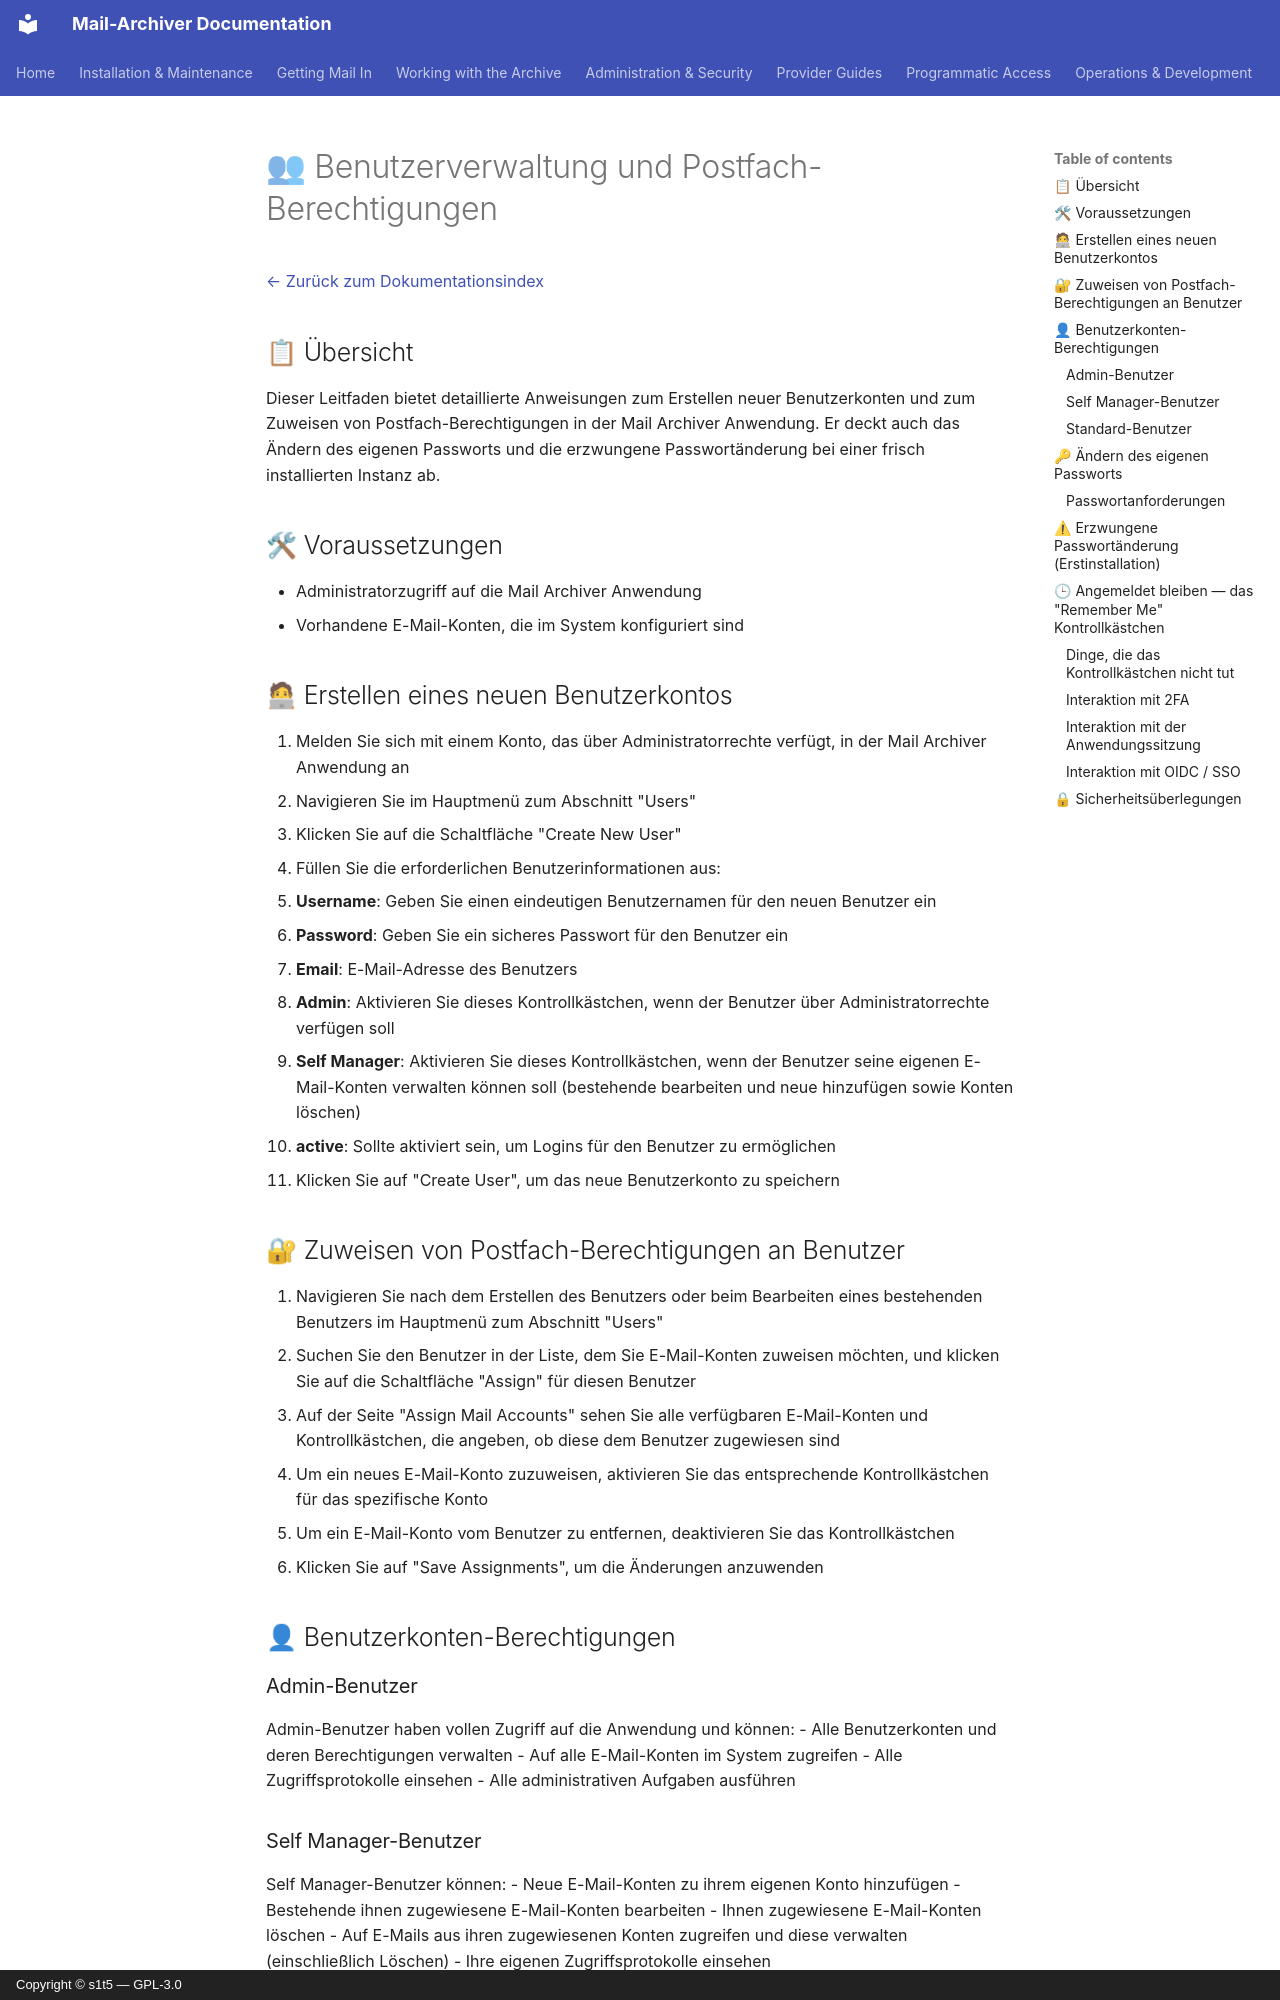

repository: s1t5/mail-archiver · page: UserManagement.de/index.html · generator: mkdocs · copyright: Copyright © s1t5 — GPL-3.0

# 👥 Benutzerverwaltung und Postfach-Berechtigungen {#user-management-and-mailbox-permissions}

[← Zurück zum Dokumentationsindex](index.md)

## 📋 Übersicht {#overview}

Dieser Leitfaden bietet detaillierte Anweisungen zum Erstellen neuer Benutzerkonten und zum Zuweisen von Postfach-Berechtigungen in der Mail Archiver Anwendung. Er deckt auch das Ändern des eigenen Passworts und die erzwungene Passwortänderung bei einer frisch installierten Instanz ab.


## 🛠 Voraussetzungen {#prerequisites}

- Administratorzugriff auf die Mail Archiver Anwendung
- Vorhandene E-Mail-Konten, die im System konfiguriert sind

## 🧑💻 Erstellen eines neuen Benutzerkontos {#creating-a-new-user-account}

1. Melden Sie sich mit einem Konto, das über Administratorrechte verfügt, in der Mail Archiver Anwendung an
2. Navigieren Sie im Hauptmenü zum Abschnitt "Users"
3. Klicken Sie auf die Schaltfläche "Create New User"
4. Füllen Sie die erforderlichen Benutzerinformationen aus:
   - **Username**: Geben Sie einen eindeutigen Benutzernamen für den neuen Benutzer ein
   - **Password**: Geben Sie ein sicheres Passwort für den Benutzer ein
   - **Email**: E-Mail-Adresse des Benutzers
   - **Admin**: Aktivieren Sie dieses Kontrollkästchen, wenn der Benutzer über Administratorrechte verfügen soll
   - **Self Manager**: Aktivieren Sie dieses Kontrollkästchen, wenn der Benutzer seine eigenen E-Mail-Konten verwalten können soll (bestehende bearbeiten und neue hinzufügen sowie Konten löschen)
   - **active**: Sollte aktiviert sein, um Logins für den Benutzer zu ermöglichen
5. Klicken Sie auf "Create User", um das neue Benutzerkonto zu speichern

## 🔐 Zuweisen von Postfach-Berechtigungen an Benutzer {#assigning-mailbox-permissions-to-users}

1. Navigieren Sie nach dem Erstellen des Benutzers oder beim Bearbeiten eines bestehenden Benutzers im Hauptmenü zum Abschnitt "Users"
2. Suchen Sie den Benutzer in der Liste, dem Sie E-Mail-Konten zuweisen möchten, und klicken Sie auf die Schaltfläche "Assign" für diesen Benutzer
3. Auf der Seite "Assign Mail Accounts" sehen Sie alle verfügbaren E-Mail-Konten und Kontrollkästchen, die angeben, ob diese dem Benutzer zugewiesen sind
5. Um ein neues E-Mail-Konto zuzuweisen, aktivieren Sie das entsprechende Kontrollkästchen für das spezifische Konto
6. Um ein E-Mail-Konto vom Benutzer zu entfernen, deaktivieren Sie das Kontrollkästchen
7. Klicken Sie auf "Save Assignments", um die Änderungen anzuwenden

## 👤 Benutzerkonten-Berechtigungen {#user-account-permissions}

### Admin-Benutzer {#admin-users}
Admin-Benutzer haben vollen Zugriff auf die Anwendung und können:
- Alle Benutzerkonten und deren Berechtigungen verwalten
- Auf alle E-Mail-Konten im System zugreifen
- Alle Zugriffsprotokolle einsehen
- Alle administrativen Aufgaben ausführen

### Self Manager-Benutzer {#self-manager-users}
Self Manager-Benutzer können:
- Neue E-Mail-Konten zu ihrem eigenen Konto hinzufügen
- Bestehende ihnen zugewiesene E-Mail-Konten bearbeiten
- Ihnen zugewiesene E-Mail-Konten löschen
- Auf E-Mails aus ihren zugewiesenen Konten zugreifen und diese verwalten (einschließlich Löschen)
- Ihre eigenen Zugriffsprotokolle einsehen

### Standard-Benutzer {#standard-users}
Standard-Benutzer haben eingeschränkten Zugriff und können:
- Archivierte E-Mails aus zugewiesenen E-Mail-Konten einsehen
- Innerhalb ihrer zugewiesenen E-Mail-Konten suchen
- E-Mails aus ihren zugewiesenen Konten exportieren
- E-Mails aus ihren zugewiesenen Konten wiederherstellen
- Auf E-Mail-Anhänge aus zugewiesenen Konten zugreifen
